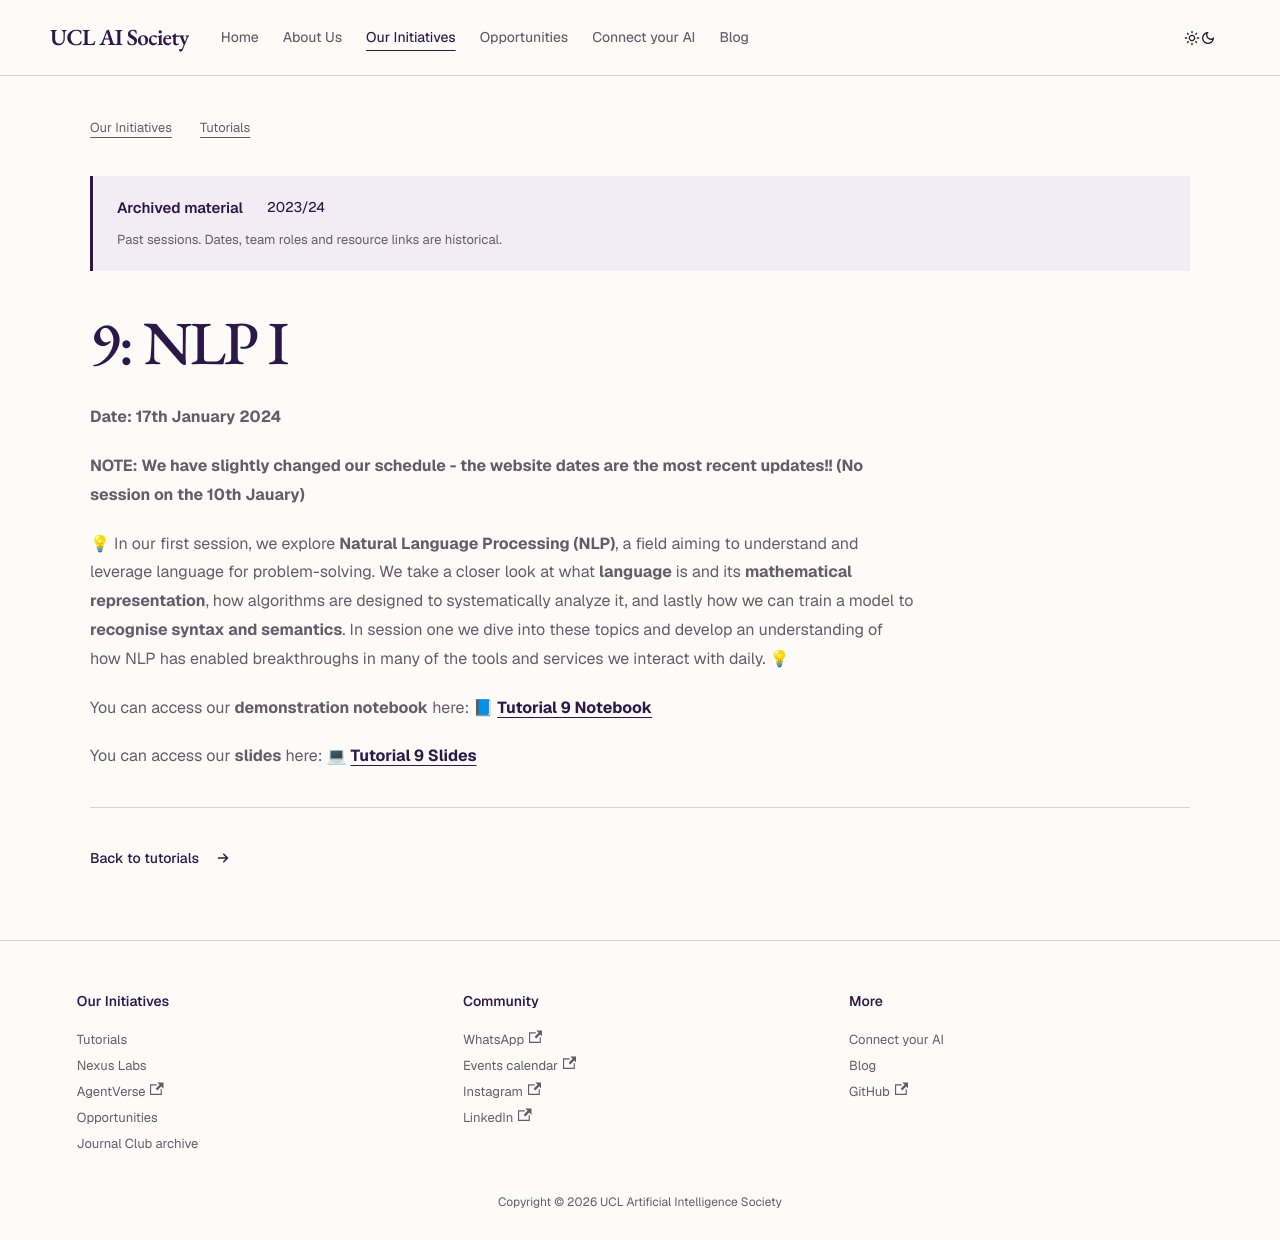

repository: UCLAIS/UCLAIS.github.io · page: our-initiatives/tutorials/2023-2024/nlp-1/index.html · generator: docusaurus

---
sidebar_position: 11
---

# 9: NLP I

**Date: 17th January 2024**

**NOTE: We have slightly changed our schedule - the website dates are the most recent updates!! (No session on the 10th Jauary)**

💡 In our first session, we explore **Natural Language Processing (NLP)**, a field aiming to understand and leverage language for problem-solving. We take a closer look at what **language** is and its **mathematical representation**, how algorithms are designed to systematically analyze it, and lastly how we can train a model to **recognise syntax and semantics**. In session one we dive into these topics and develop an understanding of how NLP has enabled breakthroughs in many of the tools and services we interact with daily. 💡

You can access our **demonstration notebook** here: 📘 [**Tutorial 9 Notebook**](https://github.com/UCLAIS/ml-tutorials-season-4/tree/main/week-9)

You can access our **slides** here: 💻 [**Tutorial 9 Slides**](https://www.canva.com/design/DAF3brRiIQA/D8x0PmUwY2tYfiLSAOXcxg/edit?utm_content=DAF3brRiIQA&utm_campaign=designshare&utm_medium=link2&utm_source=sharebutton)
